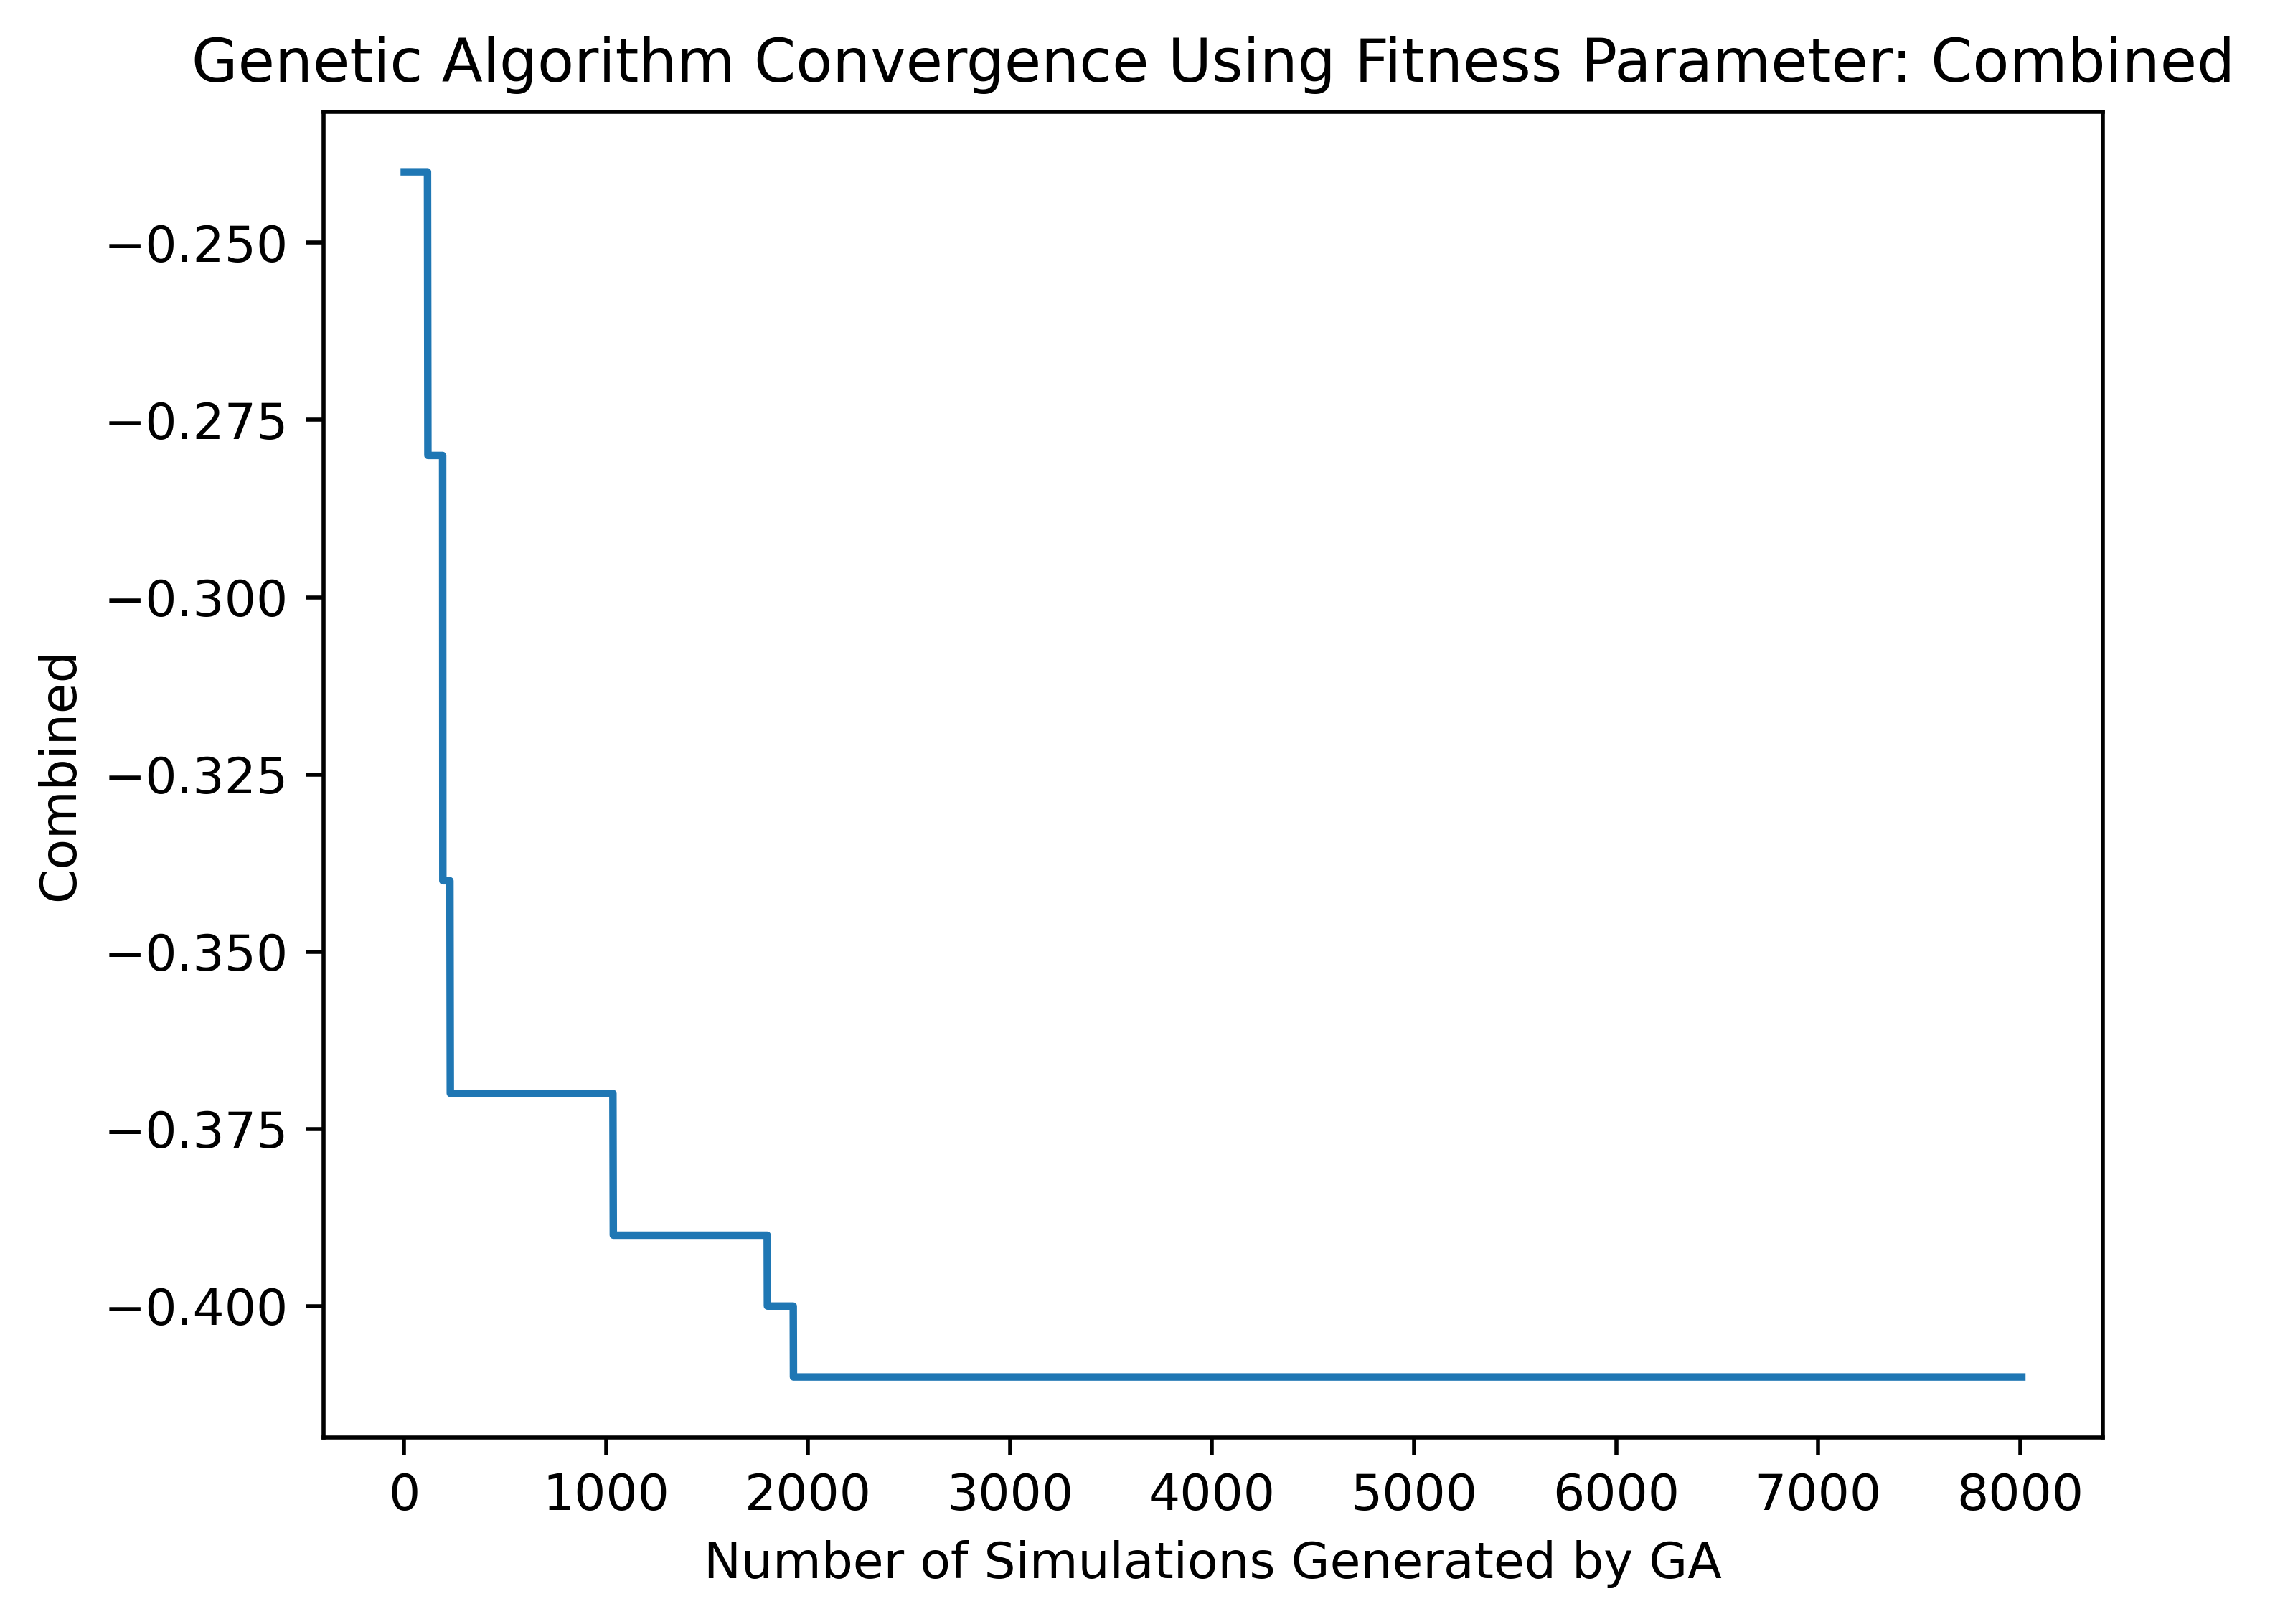

Values plotted in this chart, from the file beside it:
minGap, accel, decel, emergencyDecel, tau, delta, density, sampledSeconds, waitingTime, occupancy, timeLoss, speed, entered, flow, collisions, fitness
2.5, 2.9, 7.5, 9, 1, 4, 4.83, 533.7, 145.7, 0.93, 269.5, 10.56, 64.74, 51.12, 0, 0.2
4.31, 5.54, 6.75, 9.0, 0.81, 5.77, 4.32, 475.6, 121.1, 0.85, 210.8, 10.91, 64.98, 52.6, 0.0, -0.24
4.91, 1.86, 10.56, 9.0, 0.97, 7.7, 4.9, 585.2, 205.8, 1.04, 322.9, 10.47, 64.57, 51.04, 0.0, 0.39
4.77, 3.5, 10.84, 9.0, 0.78, 3.69, 4.54, 533.1, 165.7, 0.94, 265.5, 10.75, 65.74, 51.63, 0.0, 0.05
4.89, 1.74, 3.99, 9.0, 0.87, 4.23, 4.71, 555.7, 174.2, 0.95, 292.3, 10.31, 64.76, 50.34, 7.0, 4.0
2.02, 2.29, 12.8, 9.0, 1.4, 6.09, 4.86, 623.9, 208.2, 1.06, 355.9, 10.43, 66.39, 49.14, 0.0, 0.51
4.27, 2.35, 9.25, 9.0, 1.89, 5.76, 4.59, 563.9, 162.2, 0.98, 303.9, 10.28, 63.83, 49.84, 0.0, 0.31
2.9, 5.31, 7.68, 9.0, 1.14, 7.76, 4.61, 553, 174.2, 1.01, 289.5, 10.73, 64.55, 52.06, 0.0, 0.07
2.53, 3.17, 8.4, 9.0, 1.14, 3.85, 4.5, 525, 146.7, 0.93, 262.5, 10.59, 64.31, 51.1, 0.0, 0.07
3.89, 3.49, 6.45, 9.0, 1.88, 4.82, 4.7, 556, 155, 1.01, 297.1, 10.35, 63.37, 51.12, 0.0, 0.24
2.68, 3.4, 14.26, 9.0, 0.72, 5.98, 4.26, 464.8, 114.9, 0.85, 202.2, 10.89, 64.37, 52.58, 8.0, 4.0
3.21, 3.13, 7.6, 9.0, 1.88, 4.82, 4.51, 499.4, 115, 0.91, 241, 10.41, 63.15, 51.75, 1.0, 4.0
3.89, 5.16, 6.45, 9.0, 0.91, 4.82, 4.38, 487.8, 129.3, 0.87, 223.3, 10.81, 64.89, 52.08, 0.0, -0.14
2.96, 2.15, 6.45, 9.0, 1.74, 4.82, 4.63, 537.2, 138.2, 0.94, 276.9, 10.26, 63.81, 50.28, 0.0, 0.25
3.89, 3.49, 14.95, 9.0, 1.88, 4.82, 4.85, 508.1, 124, 0.91, 247, 10.49, 63.94, 51.15, 0.0, 0.19
3.69, 5.33, 9.15, 9.0, 1.88, 4.82, 4.64, 587.9, 175.2, 1.05, 321.9, 10.54, 65.18, 51.16, 0.0, 0.2
2.94, 5.55, 10.0, 9.0, 1.56, 3.39, 5.08, 565.7, 164.1, 0.99, 298.6, 10.6, 65.57, 51.32, 0.0, 0.32
3.89, 3.49, 11.14, 9.0, 1.88, 3.79, 4.51, 524.5, 129.9, 0.94, 264.1, 10.42, 63.77, 51.0, 0.0, 0.1
1.37, 2.7, 6.45, 9.0, 1.88, 4.82, 5.05, 555, 151.9, 0.97, 293.3, 10.29, 64.28, 49.92, 0.0, 0.46
4.04, 3.56, 11.02, 9.0, 0.81, 5.77, 4.58, 518.6, 159, 0.94, 256.5, 10.79, 64.29, 52.27, 0.0, -0.0
1.43, 5.54, 6.75, 9.0, 0.82, 5.77, 4.95, 482.9, 125.6, 0.88, 218.4, 10.93, 64.81, 53.21, 10.0, 4.0
4.73, 3.01, 6.75, 9.0, 0.81, 5.77, 4.46, 509.8, 151.6, 0.92, 248.7, 10.68, 64.08, 52.0, 0.0, -0.02
4.31, 5.54, 11.74, 9.0, 0.81, 2.49, 4.4, 499.9, 139.6, 0.9, 236.2, 10.81, 64.58, 52.47, 0.0, -0.13
3.62, 5.02, 6.55, 9.0, 0.81, 5.77, 4.45, 506.6, 144.3, 0.9, 240.7, 10.94, 65.28, 52.9, 0.0, -0.17
3.58, 5.54, 6.75, 9.0, 1.63, 5.14, 4.59, 564.3, 169.5, 1.0, 301.2, 10.54, 64.54, 50.75, 0.0, 0.19
1.82, 5.54, 6.75, 9.0, 0.81, 5.77, 4.41, 471.6, 115.7, 0.84, 206.3, 10.93, 64.99, 52.71, 1.0, 4.0
3.67, 4.75, 6.75, 9.0, 0.51, 2.11, 4.3, 460.6, 113.9, 0.83, 199.8, 10.8, 64.02, 52.44, 31.0, 4.0
3.58, 2.93, 6.75, 9.0, 1.63, 5.14, 4.75, 611.1, 195.6, 1.03, 343.3, 10.41, 66.17, 49.7, 0.0, 0.41
3.58, 2.45, 6.75, 9.0, 1.63, 7.52, 4.66, 616.7, 199, 1.03, 348.6, 10.39, 66.35, 49.28, 0.0, 0.41
3.58, 3.65, 12.08, 9.0, 0.51, 5.14, 4.25, 432.2, 92.36, 0.78, 168.3, 10.99, 64.71, 53.28, 25.0, 4.0
3.76, 5.54, 6.75, 9.0, 1.63, 5.14, 4.48, 544.7, 152.2, 0.98, 282.6, 10.6, 64.24, 51.05, 0.0, 0.07
1.58, 5.54, 7.05, 9.0, 1.63, 3.89, 4.53, 575.7, 182.7, 1.01, 309.3, 10.57, 65.42, 50.47, 0.0, 0.2
3.58, 5.54, 6.75, 9.0, 0.54, 2.37, 4.34, 465.4, 114.4, 0.81, 199.7, 10.89, 65.17, 52.02, 23.0, 4.0
3.58, 5.54, 6.75, 9.0, 1.63, 6.46, 5.0, 529.6, 141.6, 0.94, 264.8, 10.64, 64.79, 51.79, 0.0, 0.2
1.69, 1.82, 6.75, 9.0, 1.74, 5.28, 4.83, 649.3, 213.5, 1.08, 384.4, 10.11, 65.73, 47.9, 0.0, 0.68
3.58, 5.54, 7.46, 9.0, 0.54, 2.86, 4.27, 480.1, 125.1, 0.85, 213.4, 10.93, 65.48, 52.5, 32.0, 4.0
2.61, 5.54, 11.32, 9.0, 0.54, 5.5, 4.2, 433.1, 91.18, 0.78, 168.4, 11.08, 64.82, 53.92, 48.0, 4.0
3.58, 5.24, 4.98, 9.0, 0.54, 6.67, 4.68, 479.9, 126.2, 0.84, 211.1, 10.98, 66.01, 52.51, 48.0, 4.0
3.58, 5.54, 6.75, 9.0, 1.23, 2.37, 4.56, 507.9, 133.8, 0.91, 244.1, 10.66, 64.62, 52.24, 0.0, -0.02
3.58, 5.54, 4.77, 9.0, 0.54, 2.37, 4.36, 508.1, 150.8, 0.91, 243.8, 10.78, 65.01, 52.08, 38.0, 4.0
3.58, 1.53, 10.18, 9.0, 1.61, 5.05, 5.53, 820.1, 362.8, 1.27, 545.9, 9.98, 68.31, 46.5, 0.0, 1.39
2.91, 1.96, 12.85, 9.0, 1.48, 3.96, 5.13, 581.6, 181, 1.01, 319, 10.28, 64.51, 49.72, 0.0, 0.57
4.8, 2.11, 6.75, 9.0, 1.98, 4.55, 4.55, 578.8, 170.3, 0.98, 319.1, 10.1, 63.77, 48.76, 0.0, 0.43
3.58, 4.05, 7.46, 9.0, 1.24, 2.86, 4.6, 527.0, 147.9, 0.95, 264.5, 10.59, 64.29, 51.89, 0.0, 0.06
4.02, 5.54, 7.46, 9.0, 0.82, 2.86, 4.45, 546.5, 177.2, 0.98, 280.9, 10.76, 65.16, 51.85, 0.0, 0.02
3.58, 3.78, 12.22, 9.0, 1.62, 5.77, 4.52, 535.9, 149.5, 0.95, 274.1, 10.56, 64.16, 51.33, 0.0, 0.08
4.31, 5.54, 6.86, 9.0, 0.76, 2.86, 4.42, 461.1, 111, 0.84, 199.1, 10.85, 64.25, 52.76, 0.0, -0.22
3.75, 5.54, 14.88, 9.0, 1.52, 2.91, 4.5, 507.8, 130.5, 0.93, 246.6, 10.62, 64.0, 51.96, 0.0, -0.02
4.78, 5.54, 14.95, 9.0, 0.54, 5.28, 4.43, 464.1, 119.6, 0.83, 199, 11.04, 65.03, 52.7, 23.0, 4.0
2.3, 5.54, 10.22, 9.0, 0.81, 6.33, 4.39, 479.9, 120.4, 0.85, 211.5, 10.95, 65.97, 52.27, 0.0, -0.21
4.07, 5.54, 6.89, 9.0, 0.54, 4.01, 4.47, 518.1, 160.4, 0.93, 251.9, 10.9, 65.28, 52.88, 28.0, 4.0
4.86, 5.54, 13.9, 9.0, 0.97, 2.63, 4.35, 507.2, 140.1, 0.89, 242.5, 10.8, 64.99, 51.73, 0.0, -0.1
4.31, 5.54, 14.95, 9.0, 0.81, 5.69, 4.5, 531.7, 165.3, 0.96, 264.1, 10.93, 65.54, 52.63, 0.0, -0.09
4.31, 2.39, 14.95, 9.0, 0.54, 5.77, 4.59, 537.5, 176.4, 0.96, 272.6, 10.73, 65.15, 51.65, 31.0, 4.0
4.78, 5.54, 9.53, 9.0, 0.81, 5.7, 4.83, 482.7, 126.6, 0.87, 216.6, 10.93, 65.45, 52.25, 0.0, -0.02
4.71, 3.0, 10.74, 9.0, 1.0, 5.28, 4.32, 494.7, 132, 0.86, 231.6, 10.72, 64.58, 51.33, 0.0, -0.08
4.31, 5.54, 6.75, 9.0, 0.73, 5.77, 4.47, 466.4, 117.8, 0.84, 202.3, 10.96, 64.61, 53.78, 1.0, 4.0
4.04, 5.54, 9.25, 9.0, 0.81, 5.77, 4.69, 453, 102.9, 0.81, 187.6, 10.95, 65.01, 52.98, 1.0, 4.0
4.78, 2.15, 8.21, 9.0, 0.54, 5.28, 4.72, 556.1, 188.9, 0.97, 289.7, 10.61, 65.61, 51.27, 24.0, 4.0
4.71, 4.27, 7.17, 9.0, 1.74, 7.11, 4.67, 554.2, 155.8, 0.99, 291.4, 10.53, 64.39, 51.5, 0.0, 0.15
... 7,951 more rows
